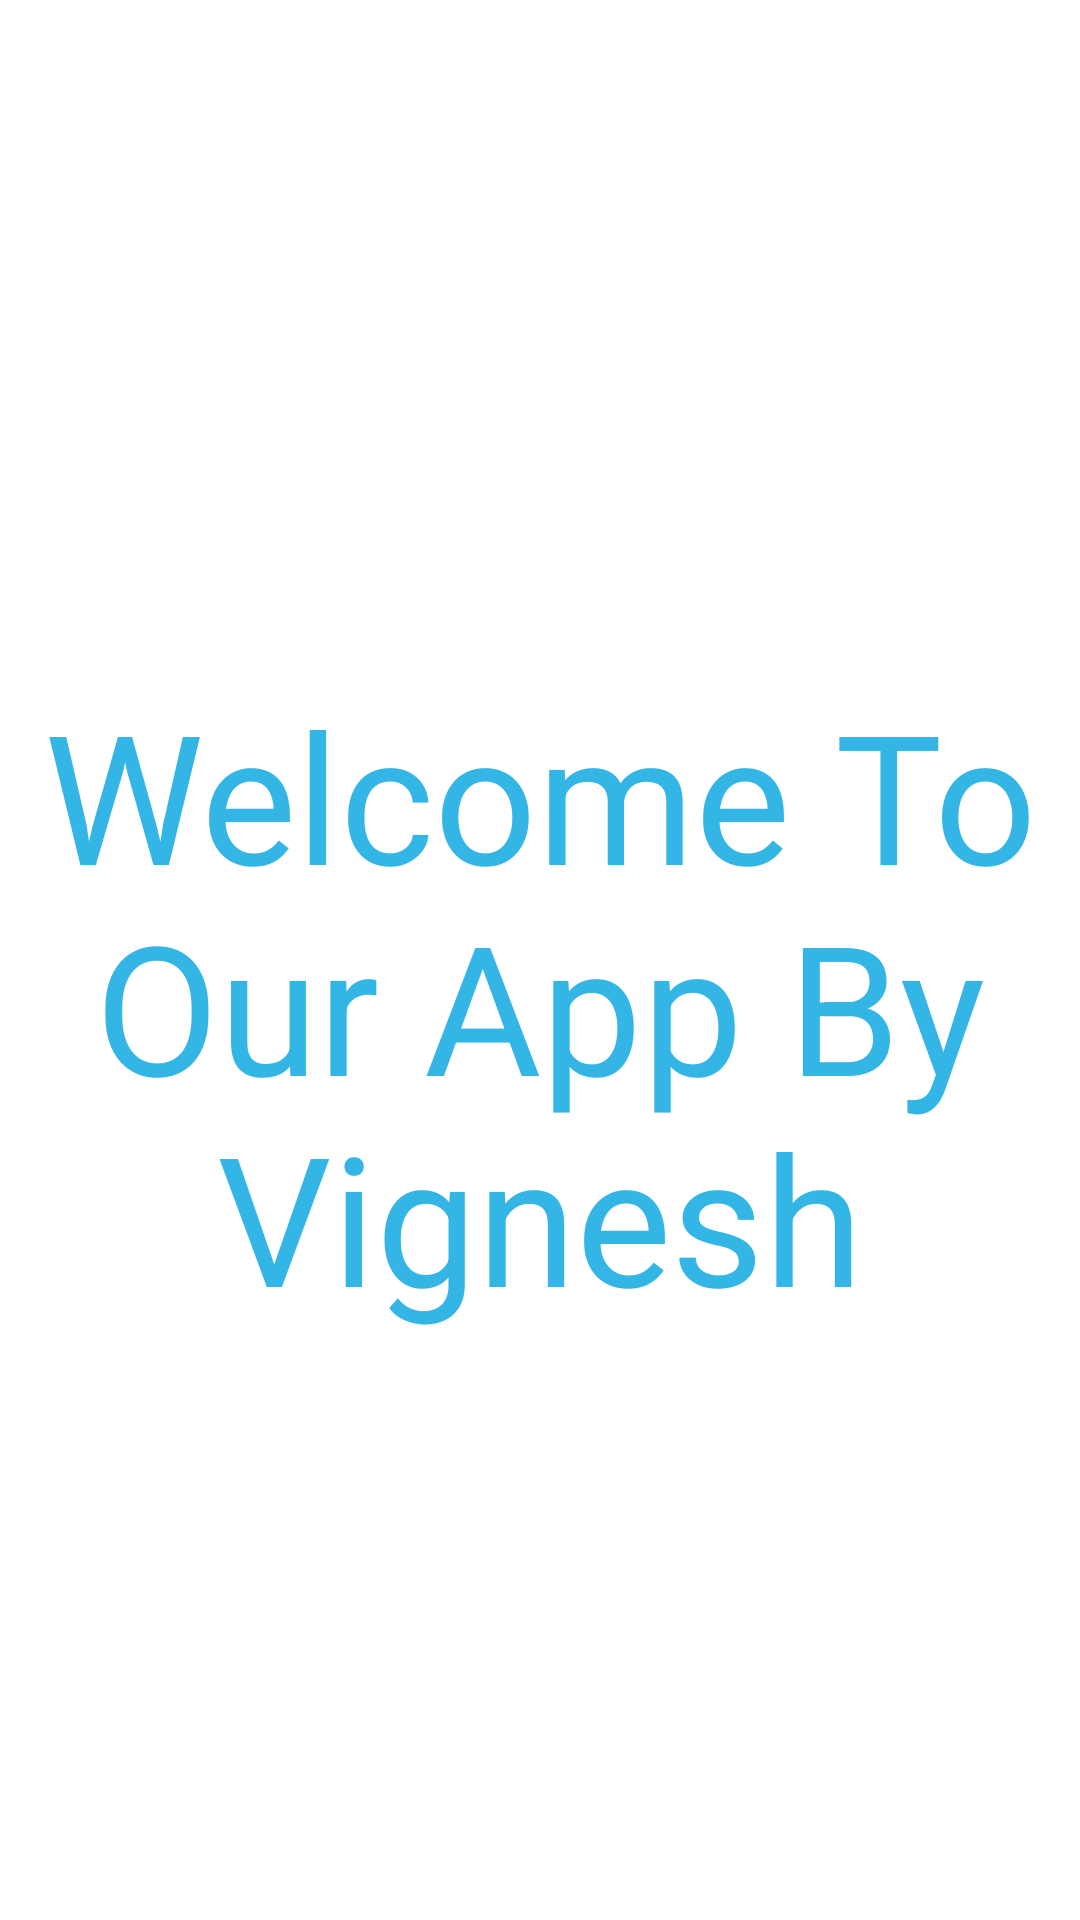

Layout XML and referenced resources for this Android screen:
<!-- AndroidManifest.xml: application theme AppTheme -->
<!-- res/layout/fragment_home_.xml -->
<FrameLayout xmlns:android="http://schemas.android.com/apk/res/android"
    xmlns:tools="http://schemas.android.com/tools"
    android:layout_width="match_parent"
    android:layout_height="match_parent"
    tools:context="com.vignesh.study.Home_Fragment">

    
    <LinearLayout
        android:layout_width="wrap_content"
        android:layout_height="wrap_content"
        android:orientation="vertical"
        android:layout_gravity="center">
        <ImageView
            android:layout_width="wrap_content"
            android:layout_height="wrap_content"
            android:src="@drawable/user"
            android:layout_gravity="center"/>
        <TextView
            android:layout_width="wrap_content"
            android:layout_height="wrap_content"
            android:text="Welcome To Our App By Vignesh"
            android:textColor="@android:color/holo_blue_light"
            android:textSize="60dp"
            android:gravity="center"
            android:paddingTop="30dp"/>
    </LinearLayout>
</FrameLayout>
<!-- resources referenced by this layout -->
<resources>
  <style name="AppTheme" parent="Theme.AppCompat.Light.NoActionBar">
          
          <item name="colorPrimary">@color/myPrimaryColor</item>
          <item name="colorPrimaryDark">@color/myPrimaryDarkColor</item>
          <item name="colorAccent">@color/myAccentColor</item>
          <item name="android:textColorPrimary">@color/myTextPrimaryColor</item>&gt;
          
          <item name="android:windowDrawsSystemBarBackgrounds">true</item>
          <item name="android:statusBarColor">@android:color/transparent</item>
  
          <item name="android:windowBackground">@color/myWindowBackground</item>
          <item name="android:windowContentTransitions">true</item>
      </style>
</resources>
